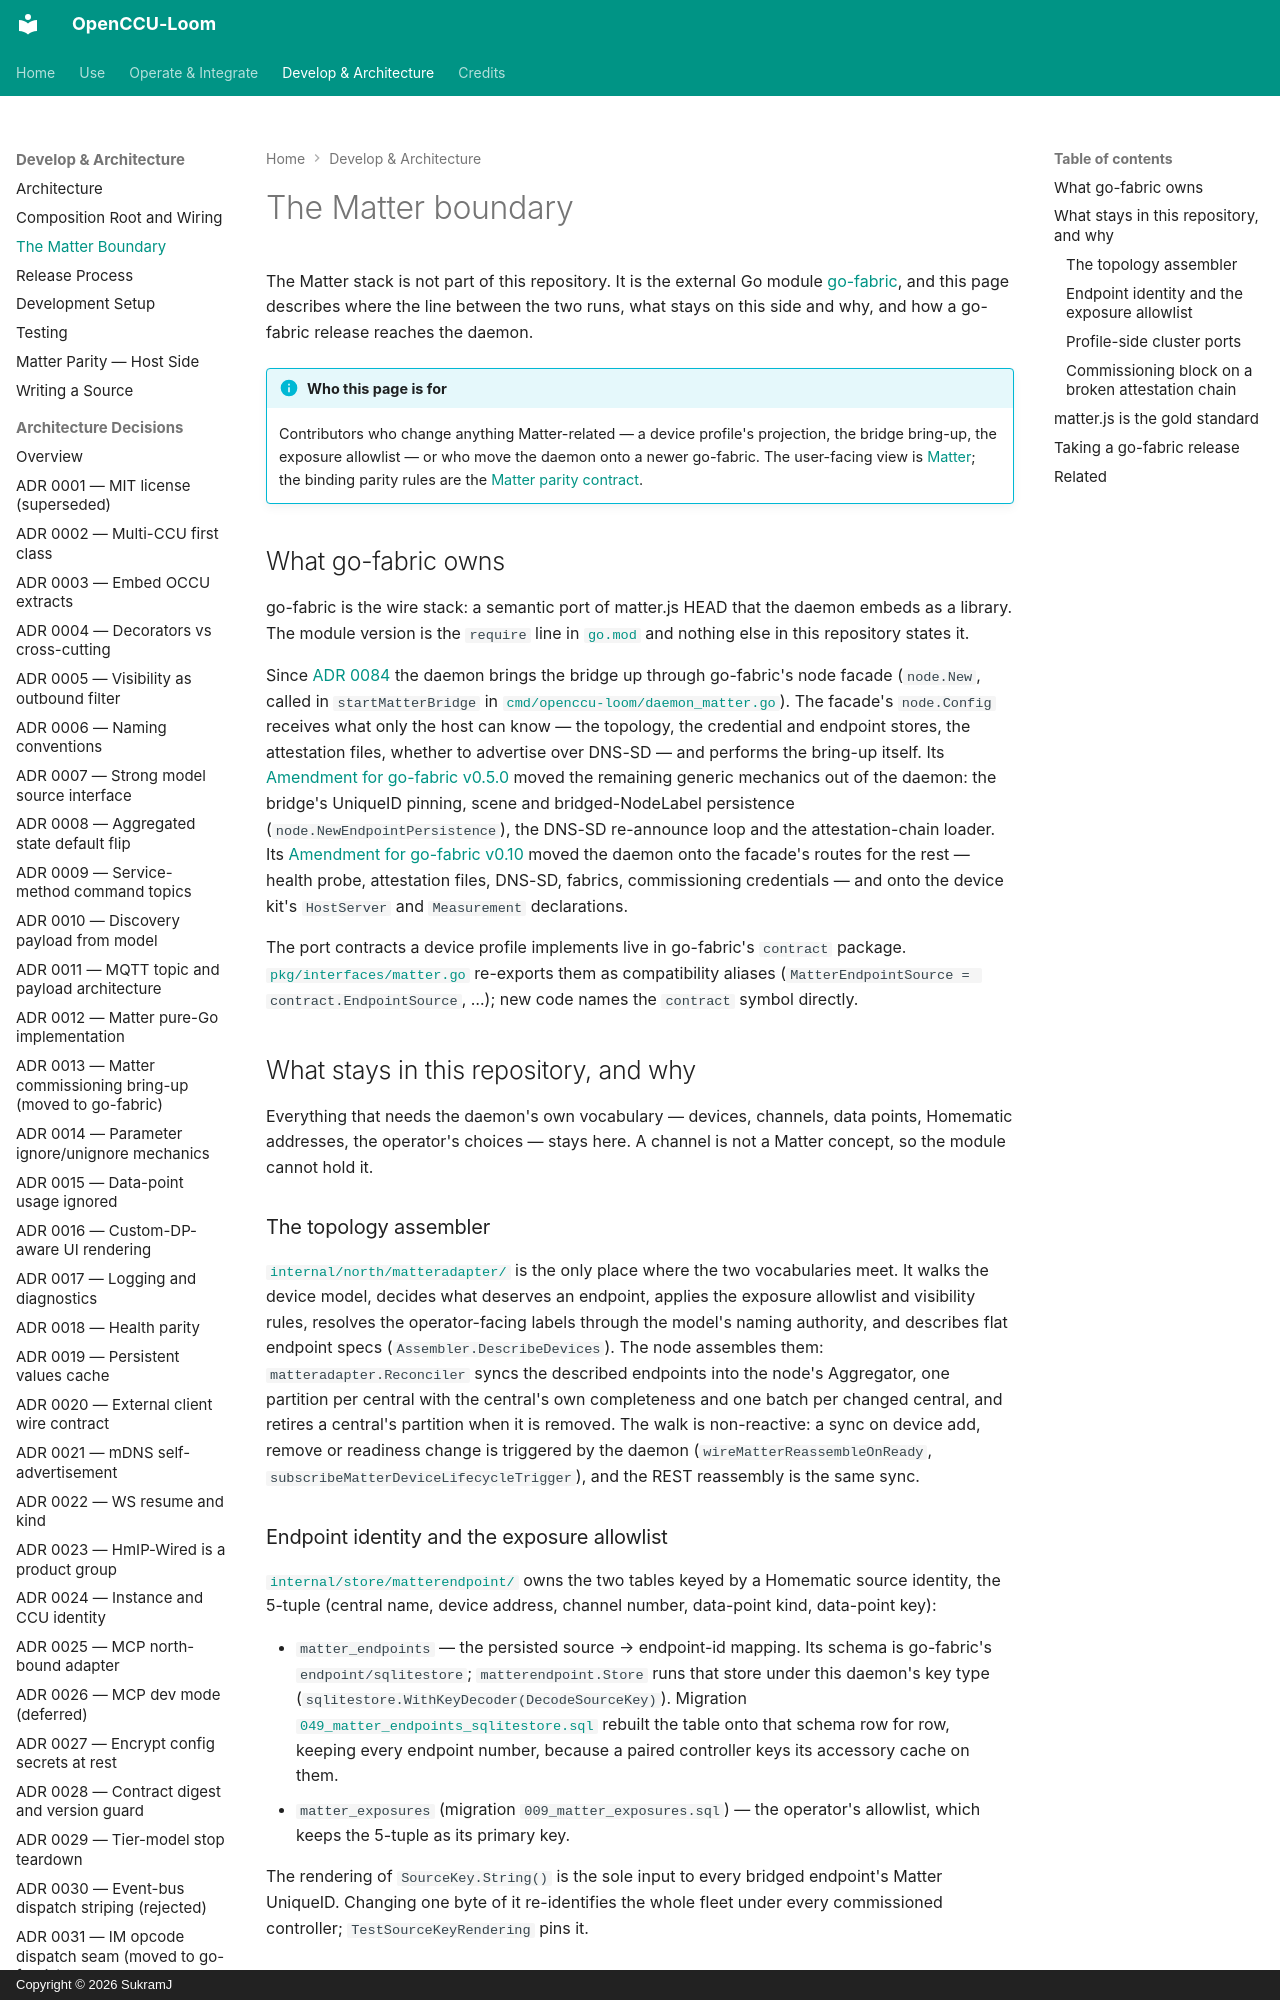

repository: SukramJ/openccu-loom · page: developer/matter-and-go-fabric/index.html · generator: mkdocs · copyright: Copyright © 2026 SukramJ

# The Matter boundary

The Matter stack is not part of this repository. It is the external Go module [go-fabric](https://github.com/thingfabric/go-fabric), and this page describes where the line between the two runs, what stays on this side and why, and how a go-fabric release reaches the daemon.

!!! info "Who this page is for"
    Contributors who change anything Matter-related — a device profile's projection, the bridge bring-up, the exposure allowlist — or who move the daemon onto a newer go-fabric. The user-facing view is [Matter](../user/matter.md); the binding parity rules are the [Matter parity contract](../matter-parity-contract.md).

## What go-fabric owns

go-fabric is the wire stack: a semantic port of matter.js HEAD that the daemon embeds as a library. The module version is the `require` line in [`go.mod`](https://github.com/SukramJ/openccu-loom/blob/main/go.mod) and nothing else in this repository states it.

Since [ADR 0084](../adr/0084-matter-device-layer-and-node-facade.md) the daemon brings the bridge up through go-fabric's node facade (`node.New`, called in `startMatterBridge` in [`cmd/openccu-loom/daemon_matter.go`](https://github.com/SukramJ/openccu-loom/blob/main/cmd/openccu-loom/daemon_matter.go)). The facade's `node.Config` receives what only the host can know — the topology, the credential and endpoint stores, the attestation files, whether to advertise over DNS-SD — and performs the bring-up itself. Its [Amendment for go-fabric v0.5.0](../adr/0084-matter-device-layer-and-node-facade.md#amendment-go-fabric-v050) moved the remaining generic mechanics out of the daemon: the bridge's UniqueID pinning, scene and bridged-NodeLabel persistence (`node.NewEndpointPersistence`), the DNS-SD re-announce loop and the attestation-chain loader. Its [Amendment for go-fabric v0.10](../adr/0084-matter-device-layer-and-node-facade.md#amendment-go-fabric-v010) moved the daemon onto the facade's routes for the rest — health probe, attestation files, DNS-SD, fabrics, commissioning credentials — and onto the device kit's `HostServer` and `Measurement` declarations.

The port contracts a device profile implements live in go-fabric's `contract` package. [`pkg/interfaces/matter.go`](https://github.com/SukramJ/openccu-loom/blob/main/pkg/interfaces/matter.go) re-exports them as compatibility aliases (`MatterEndpointSource = contract.EndpointSource`, …); new code names the `contract` symbol directly.

## What stays in this repository, and why

Everything that needs the daemon's own vocabulary — devices, channels, data points, Homematic addresses, the operator's choices — stays here. A channel is not a Matter concept, so the module cannot hold it.

### The topology assembler

[`internal/north/matteradapter/`](https://github.com/SukramJ/openccu-loom/tree/main/internal/north/matteradapter) is the only place where the two vocabularies meet. It walks the device model, decides what deserves an endpoint, applies the exposure allowlist and visibility rules, resolves the operator-facing labels through the model's naming authority, and describes flat endpoint specs (`Assembler.DescribeDevices`). The node assembles them: `matteradapter.Reconciler` syncs the described endpoints into the node's Aggregator, one partition per central with the central's own completeness and one batch per changed central, and retires a central's partition when it is removed. The walk is non-reactive: a sync on device add, remove or readiness change is triggered by the daemon (`wireMatterReassembleOnReady`, `subscribeMatterDeviceLifecycleTrigger`), and the REST reassembly is the same sync.
